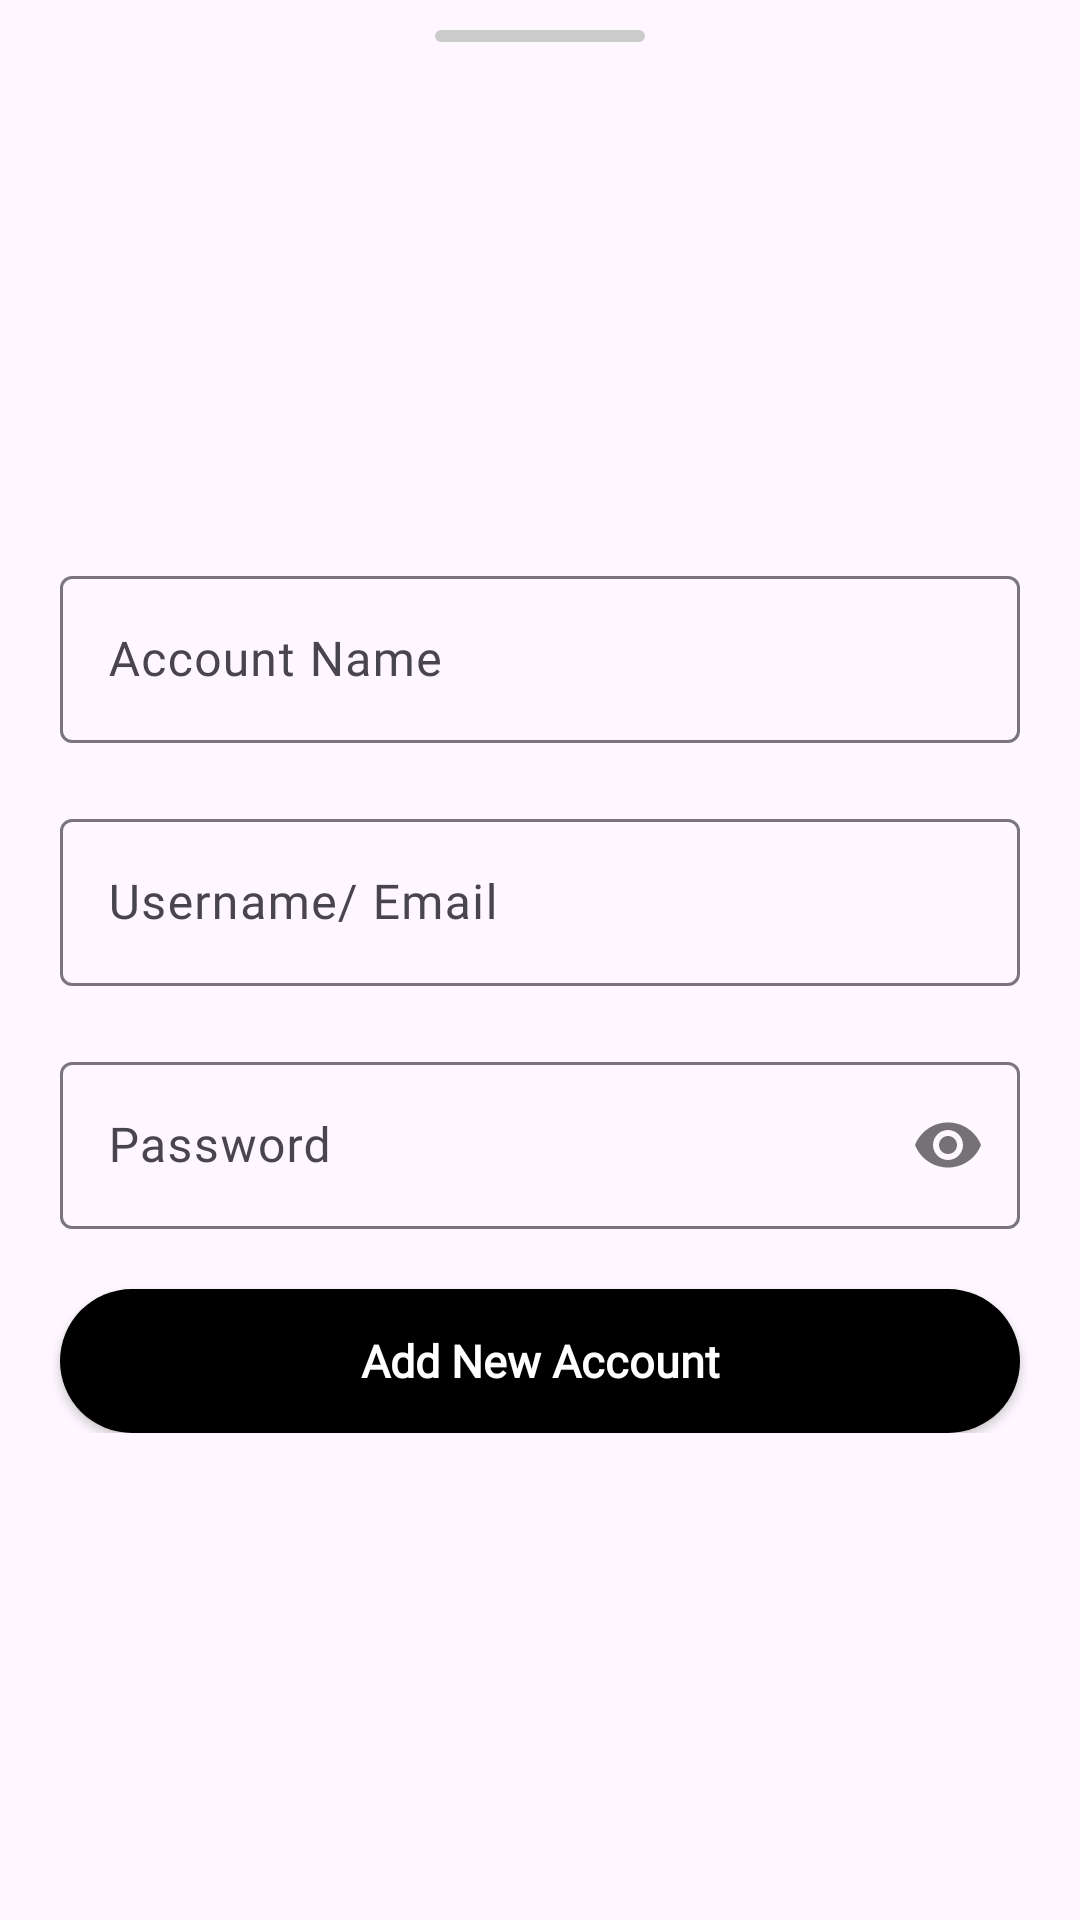

Write the Android layout XML for this screen, with the resource values it uses.
<!-- AndroidManifest.xml: application theme Theme.ChaintechNetworkTask -->
<!-- res/layout/fragment_add_account.xml -->
<?xml version="1.0" encoding="utf-8"?>
<androidx.constraintlayout.widget.ConstraintLayout xmlns:android="http://schemas.android.com/apk/res/android"
    xmlns:app="http://schemas.android.com/apk/res-auto"
    xmlns:tools="http://schemas.android.com/tools"
    android:layout_width="match_parent"
    android:layout_height="wrap_content"
    android:background="@android:color/transparent"
    tools:context=".View.Fragments.AddAccountFragment">

    <View
        android:id="@+id/view"
        android:layout_width="70dp"
        android:layout_height="4dp"
        android:layout_margin="10dp"
        android:background="@drawable/back_shape"
        android:backgroundTint="@color/topHeadingColor"
        android:padding="5dp"
        app:layout_constraintEnd_toEndOf="parent"
        app:layout_constraintStart_toStartOf="parent"
        app:layout_constraintTop_toTopOf="parent" />

    <LinearLayout
        android:id="@+id/linearLayout"
        android:layout_width="0dp"
        android:layout_height="wrap_content"
        android:layout_margin="10dp"
        android:orientation="vertical"
        app:layout_constraintBottom_toBottomOf="parent"
        app:layout_constraintEnd_toEndOf="parent"
        app:layout_constraintStart_toStartOf="parent"
        app:layout_constraintTop_toBottomOf="@+id/view">

        <com.google.android.material.textfield.TextInputLayout
            android:layout_width="match_parent"
            android:layout_height="wrap_content"
            android:layout_margin="10dp">

            <com.google.android.material.textfield.TextInputEditText
                android:id="@+id/edAccountName"
                android:layout_width="match_parent"
                android:layout_height="wrap_content"
                android:fontFamily="@font/poppins_bold"
                android:hint="Account Name"
                android:singleLine="true"
                android:textColor="@color/black" />
        </com.google.android.material.textfield.TextInputLayout>


        <com.google.android.material.textfield.TextInputLayout
            android:layout_width="match_parent"
            android:layout_height="wrap_content"
            android:layout_margin="10dp">

            <com.google.android.material.textfield.TextInputEditText
                android:id="@+id/edAccountUserName_email"
                android:layout_width="match_parent"
                android:layout_height="wrap_content"
                android:fontFamily="@font/poppins_bold"
                android:hint="Username/ Email"
                android:singleLine="true"
                android:textColor="@color/black" />
        </com.google.android.material.textfield.TextInputLayout>


        <com.google.android.material.textfield.TextInputLayout
            android:layout_width="match_parent"
            android:layout_height="wrap_content"
            android:id="@+id/password_toggle"
            app:passwordToggleEnabled="true"
            android:layout_margin="10dp">

            <com.google.android.material.textfield.TextInputEditText
                android:id="@+id/edAccountPassword"
                android:layout_width="match_parent"
                android:layout_height="wrap_content"
                android:singleLine="true"
                android:fontFamily="@font/poppins_bold"
                android:hint="Password"
                android:inputType="textPassword"
                android:textColor="@color/black" />
        </com.google.android.material.textfield.TextInputLayout>

        <androidx.appcompat.widget.AppCompatButton
            android:id="@+id/addAccount"
            android:layout_width="match_parent"
            android:layout_height="wrap_content"
            android:layout_marginStart="10dp"
            android:layout_marginTop="10dp"
            android:layout_marginEnd="10dp"
            android:visibility="visible"
            android:background="@drawable/btn_shape"
            android:backgroundTint="@color/black"
            android:fontFamily="@font/poppins_bold"
            android:text="Add New Account"
            android:textAllCaps="false"
            android:textColor="@color/white"
            android:textSize="15sp"
            android:textStyle="bold" />

        <com.github.ybq.android.spinkit.SpinKitView
            android:id="@+id/loaderAddAcount"
            style="@style/SpinKitView.Circle"
            android:layout_width="wrap_content"
            android:layout_height="wrap_content"
            android:layout_gravity="center"
            android:padding="5dp"
            android:visibility="gone"
            app:SpinKit_Color="@color/appColor"
            app:layout_constraintBottom_toBottomOf="@+id/login_button"
            app:layout_constraintEnd_toEndOf="@+id/login_button"
            app:layout_constraintStart_toStartOf="@+id/login_button"
            app:layout_constraintTop_toTopOf="@+id/login_button" />
    </LinearLayout>


</androidx.constraintlayout.widget.ConstraintLayout>
<!-- resources referenced by this layout -->
<resources>
  <color name="appColor">#3F7DE3</color>
  <color name="black">#FF000000</color>
  <color name="topHeadingColor">#CCCCCC</color>
  <color name="white">#FFFFFFFF</color>
  <!-- drawable back_shape (drawable) -->
  <?xml version="1.0" encoding="utf-8"?>
  <shape xmlns:android="http://schemas.android.com/apk/res/android"
      android:shape="rectangle">
      <corners android:radius="10dp"/>
      <solid android:color="@color/appColor"/>
  
  
  </shape>
  <!-- drawable btn_shape (drawable) -->
  <?xml version="1.0" encoding="utf-8"?>
  <shape xmlns:android="http://schemas.android.com/apk/res/android"
      android:shape="rectangle">
      <corners android:radius="30dp"/>
      <solid android:color="@color/appColor"/>
  
  
  </shape>
  <style name="Theme.ChaintechNetworkTask" parent="Base.Theme.ChaintechNetworkTask" />
  <style name="Base.Theme.ChaintechNetworkTask" parent="Theme.Material3.DayNight.NoActionBar">
          
           <item name="colorPrimary">@color/appColor</item>
      </style>
</resources>
